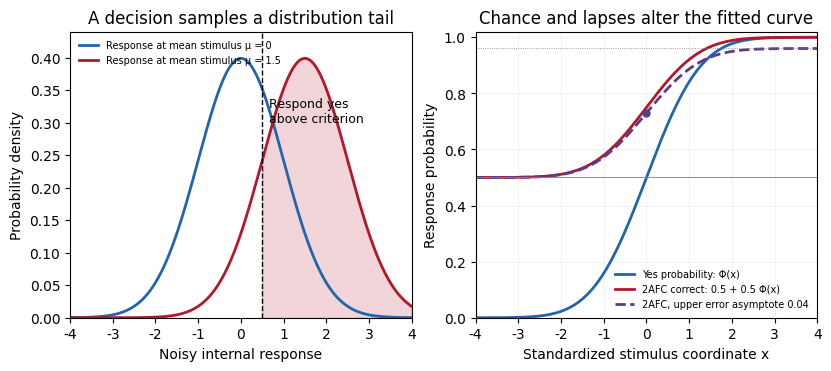

Write Python code to recreate this figure. (Note: this script raises an exception after producing the figure.)
#!/usr/bin/env python3
"""Original theoretical illustration, not participant data.
Python 3.14.4, NumPy 2.3.5, Matplotlib 3.10.7; outputs PNG to CWD.
Dependencies are pinned in the repository pyproject.toml.
"""
from pathlib import Path
from math import erf,sqrt
import numpy as np
import matplotlib
matplotlib.use('Agg')
import matplotlib.pyplot as plt
plt.rcParams.update({'font.family':'DejaVu Sans','font.size':10,'figure.facecolor':'white','axes.facecolor':'white','savefig.facecolor':'white'})
fig,(ax,bx)=plt.subplots(1,2,figsize=(8.2,3.6),layout='constrained')
x=np.linspace(-4,4,801)
phi=lambda v:np.array([.5*(1+erf(float(z)/sqrt(2))) for z in v])
pdf=lambda v:np.exp(-v*v/2)/sqrt(2*np.pi)
ax.plot(x,pdf(x),color='#2166ac',lw=2,label='Response at mean stimulus μ = 0')
ax.plot(x,pdf(x-1.5),color='#b2182b',lw=2,label='Response at mean stimulus μ = 1.5')
ax.axvline(.5,color='black',ls='--',lw=1)
sel=x>=.5
ax.fill_between(x[sel],pdf(x[sel]-1.5),alpha=.18,color='#b2182b')
ax.text(.65,.30,'Respond yes\nabove criterion',fontsize=9)
ax.set(xlabel='Noisy internal response',ylabel='Probability density',title='A decision samples a distribution tail',xlim=(-4,4),ylim=(0,.44))
ax.legend(loc='upper left',fontsize=7,frameon=False)
bx.plot(x,phi(x),color='#2166ac',lw=2,label='Yes probability: Φ(x)')
bx.plot(x,.5+.5*phi(x),color='#b2182b',lw=2,label='2AFC correct: 0.5 + 0.5 Φ(x)')
bx.plot(x,.5+.46*phi(x),color='#5b3c88',lw=2,ls='--',label='2AFC, upper error asymptote 0.04')
bx.scatter([0],[.73],s=25,color='#5b3c88',zorder=5)
bx.axhline(.5,color='grey',lw=.6)
bx.axhline(.96,color='grey',lw=.6,ls=':')
bx.set(xlabel='Standardized stimulus coordinate x',ylabel='Response probability',title='Chance and lapses alter the fitted curve',xlim=(-4,4),ylim=(0,1.02))
bx.legend(loc='lower right',fontsize=7,frameon=False)
bx.grid(alpha=.16)
fig.savefig(Path.cwd()/(Path(__file__).stem+'.png'),dpi=120,transparent=False,metadata={'Software':'Original probability calculations; no experimental data'})
plt.close(fig)
